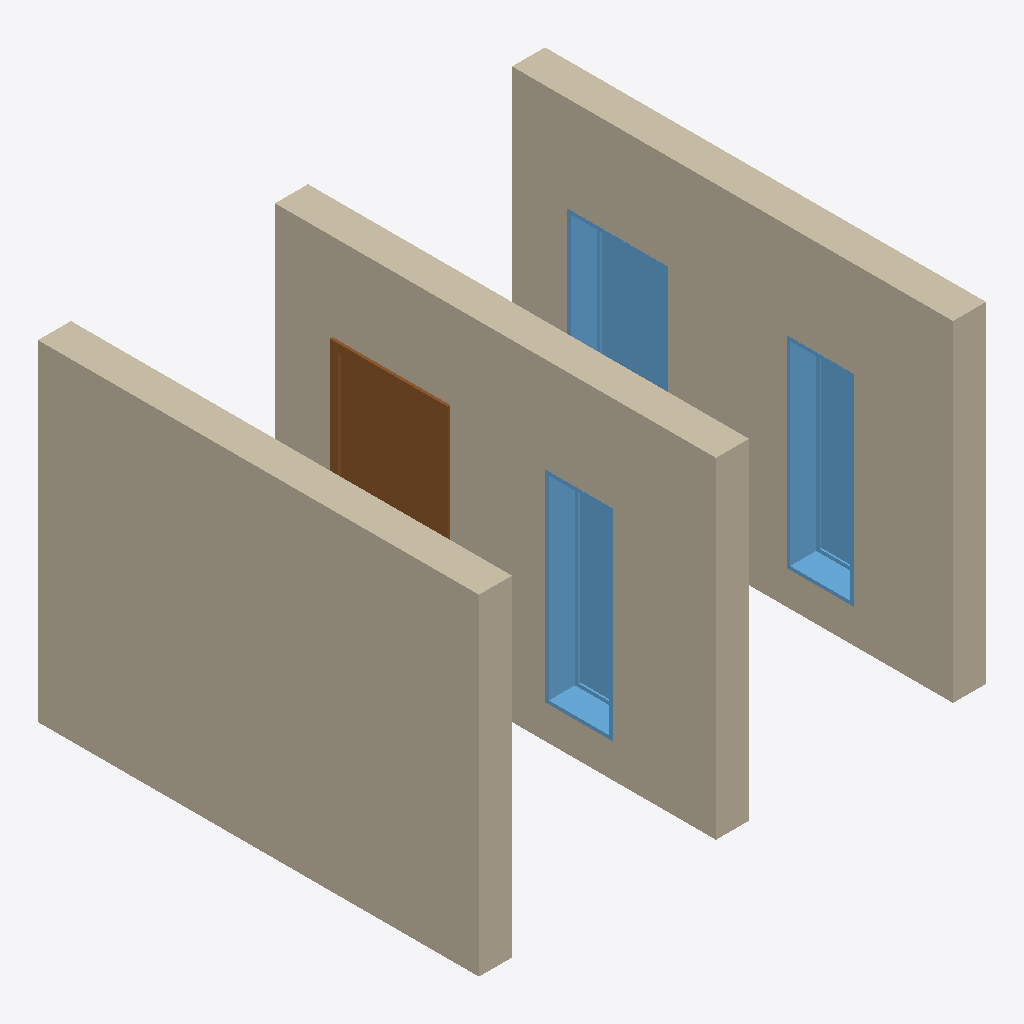
Isometric view of an IFC building model (IFC-SPF (STEP), schema IFC4, length unit metre), seen from the south-west, elements coloured by IFC class: 3 walls (beige), 3 windows (light blue), 1 door (brown).
Extent 4.6 m × 4.0 m × 3.0 m (x, y, z). Storeys (1): Level 1 at 0.00 m. Elements (7): 3 IfcWallStandardCase, 3 IfcWindow, 1 IfcDoor.

HEADER;
FILE_DESCRIPTION((''),'2;1');
FILE_NAME('','2018-06-02T02:30:50',(''),(''),'Xbim File Processor version 4.0.0.0','Xbim version 4.0.0.0','');
FILE_SCHEMA(('IFC4'));
ENDSEC;
DATA;
#94=IFCPROJECT('2YGsmhohj5xfsMzY1I0trJ',#42,'0001',$,$,'Project Name','Project Status',(#83,#91),#78);
#1139=IFCSITE('2YGsmhohj5xfsMzY1I0trH',#42,'Default',$,'',#1138,$,$,.ELEMENT.,(42,21,30,344238),(-71,-3,-35,-194702),0.0,$,$);
#104=IFCBUILDING('2YGsmhohj5xfsMzY1I0trI',#42,'',$,$,#32,$,'',.ELEMENT.,$,$,#100);
#113=IFCBUILDINGSTOREY('2YGsmhohj5xfsMzY2j$8EK',#42,'Level 1',$,$,#111,$,'Level 1',.ELEMENT.,0.0);
#155=IFCWALLSTANDARDCASE('1tYrTtExH1xREQ8WFH__MQ',#42,'Basic Wall:Generic - 300mm:309100',$,'Basic Wall:Generic - 300mm:6291',#124,#151,'309100',$);
#360=IFCWALLSTANDARDCASE('1tYrTtExH1xREQ8WFH__gT',#42,'Basic Wall:Generic - 300mm:309355',$,'Basic Wall:Generic - 300mm:6291',#340,#358,'309355',$);
#298=IFCWALLSTANDARDCASE('1tYrTtExH1xREQ8WFH__Ka',#42,'Basic Wall:Generic - 300mm:309202',$,'Basic Wall:Generic - 300mm:6291',#278,#296,'309202',$);
#560=IFCDOOR('1tYrTtExH1xREQ8WFH__ex',#42,'M_Single-Flush:0915 x 2134mm:309453',$,'0915 x 2134mm',#1348,#554,'309453',2.134,0.915,$,$,$);
#801=IFCWINDOW('1tYrTtExH1xREQ8WFH__kw',#42,'M_Fixed:0610 x 1830mm:309580',$,'0610 x 1830mm',#1374,#795,'309580',1.83,0.61,$,$,$);
#895=IFCWINDOW('1tYrTtExH1xREQ8WFH__kF',#42,'M_Fixed:0610 x 1830mm:309625',$,'0610 x 1830mm',#1402,#889,'309625',1.83,0.61,$,$,$);
#1057=IFCWINDOW('1tYrTtExH1xREQ8WFH__jf',#42,'M_Fixed:0915 x 1830mm:309663',$,'0915 x 1830mm',#1428,#1051,'309663',1.83,0.915,$,$,$);
ENDSEC;
